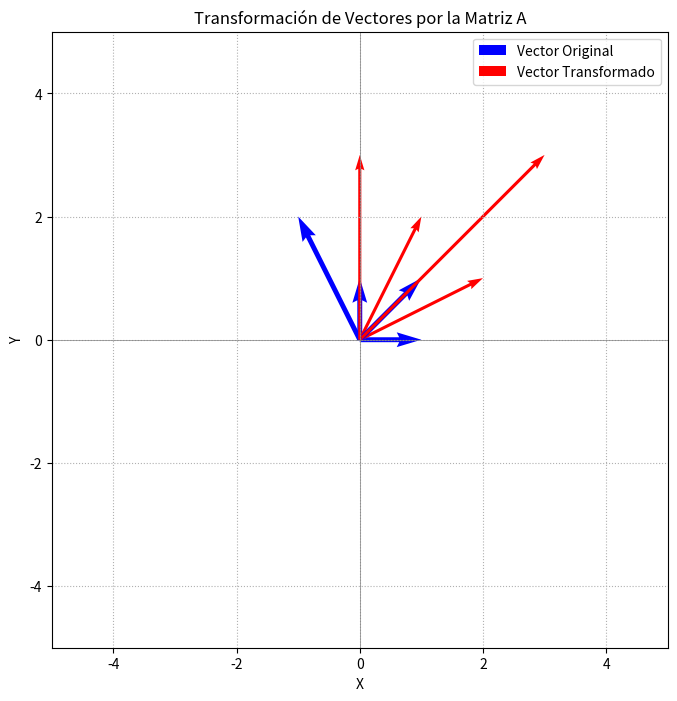
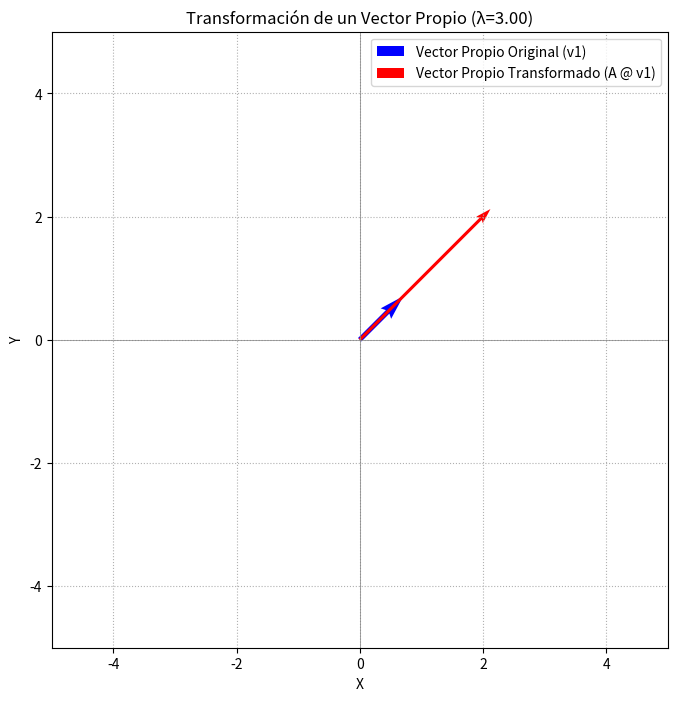

These figures' Python source, in order:
# -*- coding: utf-8 -*-
"""
Capítulo 8: Valores y Vectores Propios
Ejercicio 1: Introducción a Valores y Vectores Propios

Este ejercicio introduce de manera intuitiva los conceptos de valores y vectores
propios. Imagina que tienes una transformación (como estirar, rotar o reflejar)
que aplicas a diferentes vectores. Un vector propio es especial porque, después
de la transformación, sigue apuntando en la misma dirección (o exactamente en la
dirección opuesta), solo que su longitud cambia. El factor por el que cambia su
longitud es el valor propio.

En ingeniería, esto es crucial porque nos ayuda a entender las "direcciones
fundamentales" o los "modos naturales" de un sistema. Por ejemplo, en vibraciones,
los vectores propios nos dicen cómo se deforma una estructura cuando vibra a
ciertas frecuencias (los valores propios).
"""

import numpy as np
import matplotlib.pyplot as plt

print("--- Ejercicio 1: Introducción a Valores y Vectores Propios ---")

# --- Parte 1: Definición de una Matriz de Transformación ---
# Una matriz puede representar una transformación lineal. Vamos a usar una matriz 2x2
# para que podamos visualizar fácilmente lo que le hace a los vectores en un plano.

print("\n--- Parte 1: Matriz de Transformación ---")

A = np.array([
    [2, 1],
    [1, 2]
])

print("Matriz de Transformación A:")
print(A)

# --- Parte 2: Visualización de la Transformación en Vectores Aleatorios ---
# Vamos a ver qué le sucede a algunos vectores "normales" cuando los multiplicamos por A.

print("\n--- Parte 2: Transformación de Vectores Aleatorios ---")

vectores_originales = np.array([
    [1, 0],  # Vector en el eje X
    [0, 1],  # Vector en el eje Y
    [1, 1],  # Vector diagonal
    [-1, 2]  # Otro vector
]).T # .T transpone la matriz para que cada columna sea un vector

vectores_transformados = A @ vectores_originales # Multiplicación matricial

plt.figure(figsize=(8, 8))
plt.axhline(0, color='gray', linewidth=0.5)
plt.axvline(0, color='gray', linewidth=0.5)
plt.grid(True, linestyle=':')
plt.xlim(-5, 5)
plt.ylim(-5, 5)
plt.gca().set_aspect('equal', adjustable='box') # Asegura que los ejes tengan la misma escala

for i in range(vectores_originales.shape[1]):
    plt.quiver(0, 0, vectores_originales[0, i], vectores_originales[1, i], 
               angles='xy', scale_units='xy', scale=1, color='blue', width=0.008, 
               label='Vector Original' if i == 0 else "")
    plt.quiver(0, 0, vectores_transformados[0, i], vectores_transformados[1, i], 
               angles='xy', scale_units='xy', scale=1, color='red', width=0.005, 
               label='Vector Transformado' if i == 0 else "")

plt.title('Transformación de Vectores por la Matriz A')
plt.xlabel('X')
plt.ylabel('Y')
plt.legend()
plt.show()

print("Observa cómo la mayoría de los vectores cambian tanto de dirección como de longitud.")

# --- Parte 3: Encontrando y Visualizando un Vector Propio ---
# Ahora, vamos a encontrar los valores y vectores propios de esta matriz.
# NumPy tiene una función para esto.

print("\n--- Parte 3: Vector Propio ---")

valores_propios, vectores_propios = np.linalg.eig(A)

print("Valores Propios (λ):")
print(valores_propios)
print("\nVectores Propios (v) (cada columna es un vector propio):")
print(vectores_propios)

# Seleccionamos el primer par (valor propio, vector propio)
lambda1 = valores_propios[0]
v1 = vectores_propios[:, 0]

print(f"\nPrimer Valor Propio (λ1): {lambda1:.2f}")
print(f"Primer Vector Propio (v1): {v1}")

# Multiplicamos la matriz A por el vector propio v1
Av1 = A @ v1

print(f"\nA @ v1: {Av1}")
print(f"λ1 * v1: {lambda1 * v1}")

print("Observa que A @ v1 es un múltiplo escalar de v1. ¡Esa es la definición de un vector propio!")

# Visualizamos el vector propio y su transformación
plt.figure(figsize=(8, 8))
plt.axhline(0, color='gray', linewidth=0.5)
plt.axvline(0, color='gray', linewidth=0.5)
plt.grid(True, linestyle=':')
plt.xlim(-5, 5)
plt.ylim(-5, 5)
plt.gca().set_aspect('equal', adjustable='box')

plt.quiver(0, 0, v1[0], v1[1], 
           angles='xy', scale_units='xy', scale=1, color='blue', width=0.008, 
           label='Vector Propio Original (v1)')
plt.quiver(0, 0, Av1[0], Av1[1], 
           angles='xy', scale_units='xy', scale=1, color='red', width=0.005, 
           label='Vector Propio Transformado (A @ v1)')

plt.title(f'Transformación de un Vector Propio (λ={lambda1:.2f})')
plt.xlabel('X')
plt.ylabel('Y')
plt.legend()
plt.show()

print("\n¡Felicidades! Has dado tus primeros pasos en el mundo de los valores y vectores propios.")
print("Estos conceptos son la clave para entender el comportamiento intrínseco de muchos sistemas de ingeniería.")
